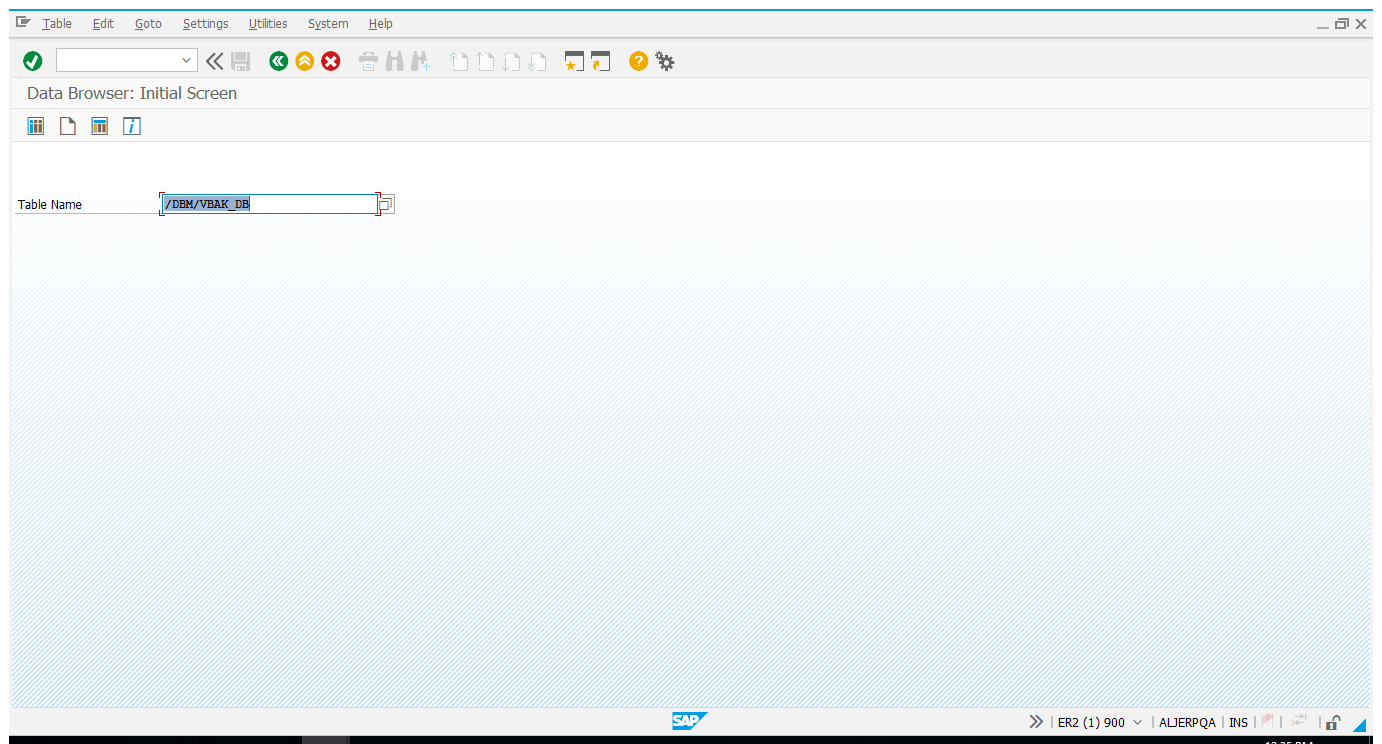
Workflow: 001_PO_Report_Download

Step 1: Use Application: Data Browser: Initial Screen on the element (saplogon.exe)

Step 2: Call Transaction POReportTcode SE16 on the element (saplogon.exe) (no picture)

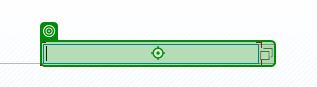
Step 3: type "[in_Config("SE16TableName").ToString.Trim]"

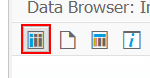
Step 4: click on 'Button Table'

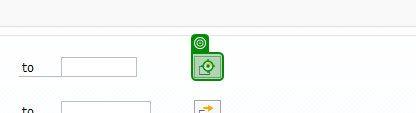
Step 5: click

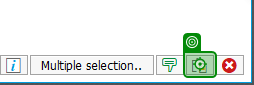
Step 6: click

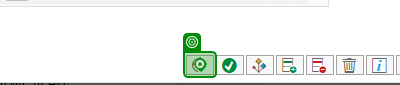
Step 7: click on 'Button Copy (F8)'

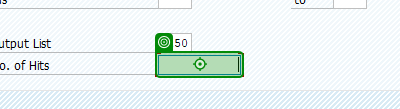
Step 8: type [String.Empty]

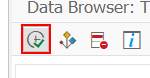
Step 9: click on 'Button  Execute (F8)' in window 'Data Browser: Table /DBM/VBAK_DB: Selection Screen' (saplogon.exe)

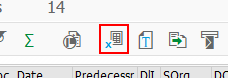
Step 10: click in window 'Data Browser: Table /DBM/VBAK_DB Select Entries*' (saplogon.exe)

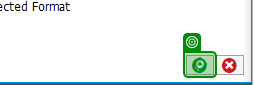
Step 11: click on 'Button Continue (Enter)'

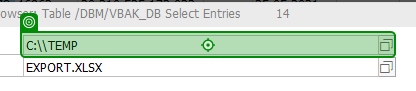
Step 12: type "[in_Config("DownloadFolder").ToString]"

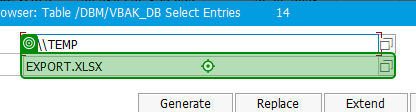
Step 13: type "[in_Config("POReportName").ToString]"

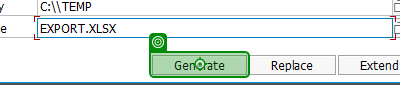
Step 14: click on 'Generate'